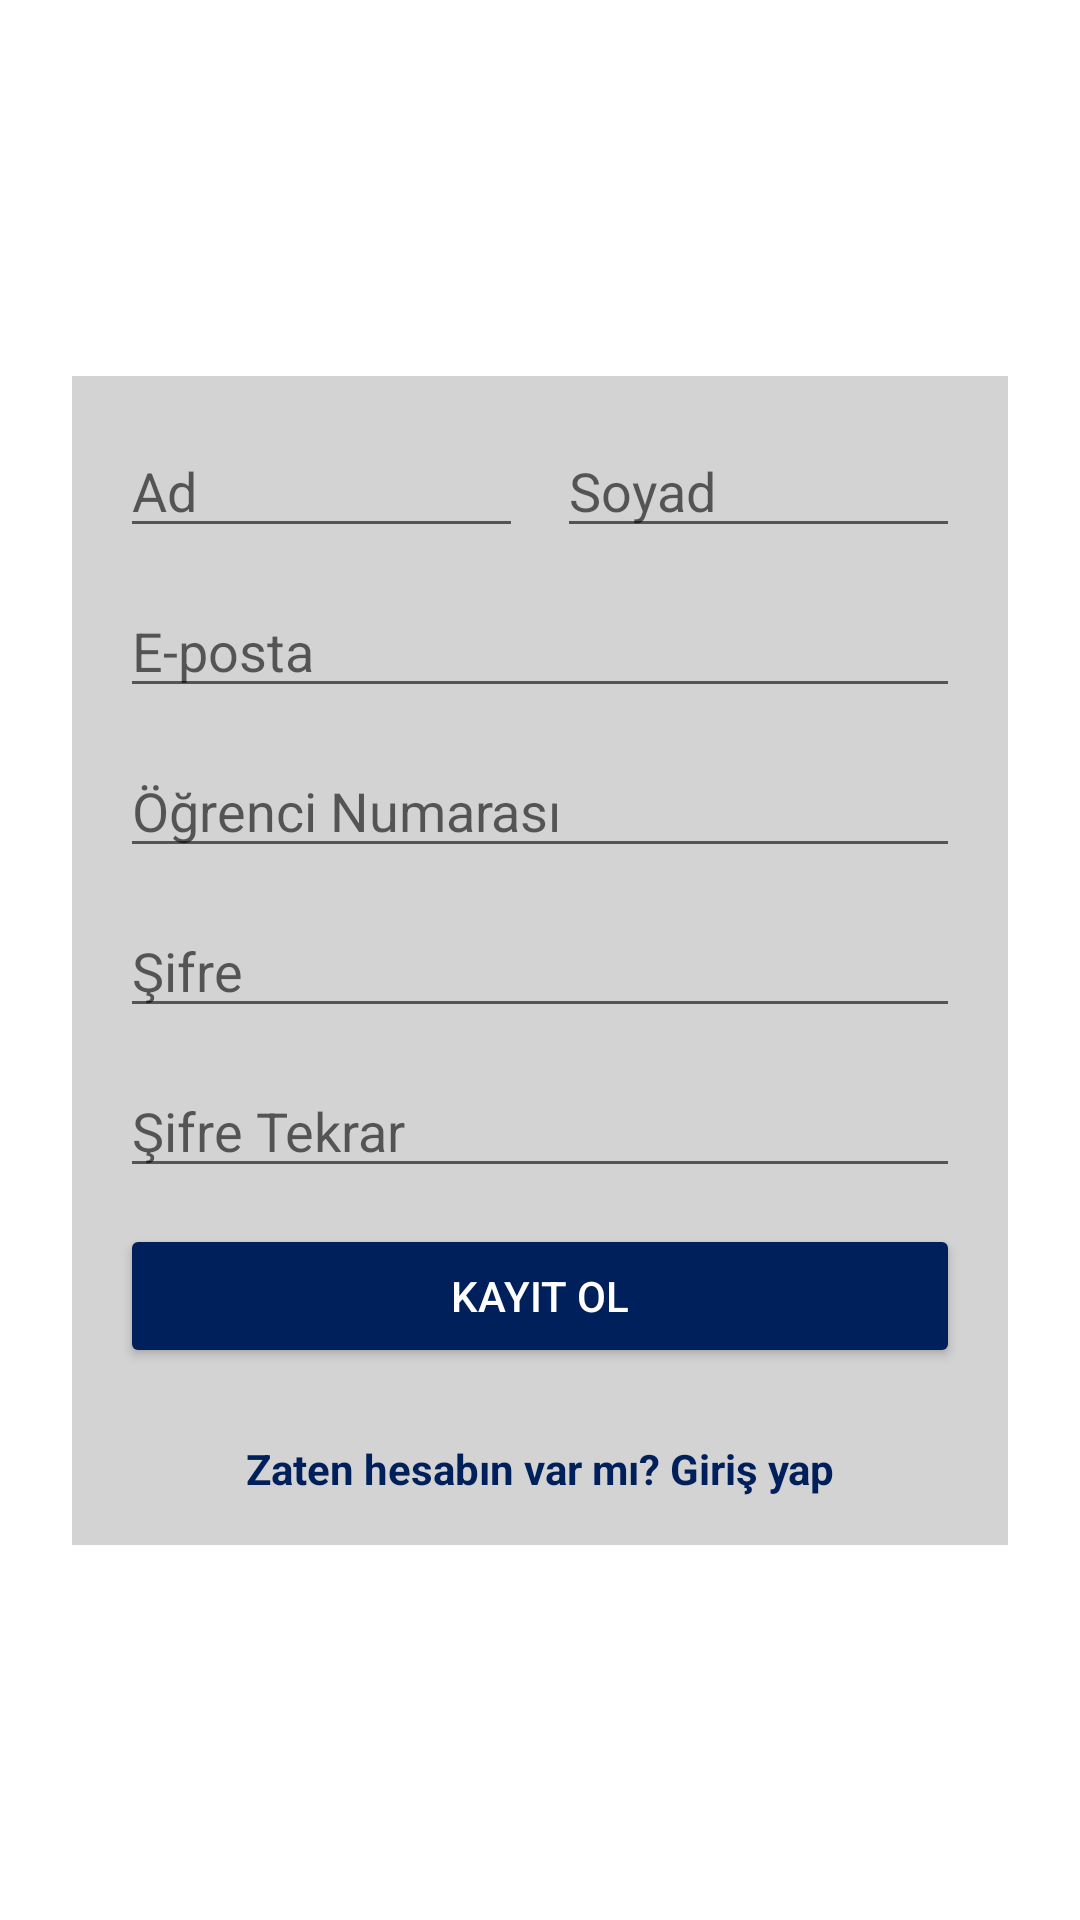

Android layout source for this screen:
<!-- AndroidManifest.xml: application theme Theme.UniVerse -->
<!-- res/layout/fragment_register.xml -->
<?xml version="1.0" encoding="utf-8"?>
<androidx.constraintlayout.widget.ConstraintLayout xmlns:android="http://schemas.android.com/apk/res/android"
    xmlns:app="http://schemas.android.com/apk/res-auto"
    android:layout_width="match_parent"
    android:layout_height="match_parent">

    <androidx.constraintlayout.widget.ConstraintLayout
        android:id="@+id/midbox"
        android:layout_width="0dp"
        android:layout_height="0dp"
        app:layout_constraintEnd_toEndOf="parent"
        app:layout_constraintStart_toStartOf="parent"
        app:layout_constraintTop_toTopOf="parent"
        app:layout_constraintBottom_toBottomOf="parent">

        
        <androidx.constraintlayout.widget.ConstraintLayout
            android:id="@+id/form_box"
            android:layout_width="0dp"
            android:layout_height="wrap_content"
            android:layout_marginHorizontal="24dp"
            android:background="#B3C0C0C0"
            android:padding="16dp"
            app:layout_constraintBottom_toBottomOf="parent"
            app:layout_constraintEnd_toEndOf="parent"
            app:layout_constraintStart_toStartOf="parent"
            app:layout_constraintTop_toTopOf="parent">

            <EditText
                android:id="@+id/nameEditText"
                android:layout_width="0dp"
                android:layout_height="wrap_content"
                android:hint="Ad"
                android:inputType="textPersonName"
                app:layout_constraintStart_toStartOf="parent"
                app:layout_constraintTop_toTopOf="parent"
                app:layout_constraintWidth_percent="0.48" />

            <EditText
                android:id="@+id/surnameEditText"
                android:layout_width="0dp"
                android:layout_height="wrap_content"
                android:hint="Soyad"
                android:inputType="textPersonName"
                app:layout_constraintEnd_toEndOf="parent"
                app:layout_constraintTop_toTopOf="parent"
                app:layout_constraintWidth_percent="0.48" />

            <EditText
                android:id="@+id/emailEditText"
                android:layout_width="0dp"
                android:layout_height="wrap_content"
                android:layout_marginTop="12dp"
                android:hint="E-posta"
                android:inputType="textEmailAddress"
                app:layout_constraintEnd_toEndOf="parent"
                app:layout_constraintStart_toStartOf="parent"
                app:layout_constraintTop_toBottomOf="@id/nameEditText" />

            <EditText
                android:id="@+id/studentIdEditText"
                android:layout_width="0dp"
                android:layout_height="wrap_content"
                android:layout_marginTop="12dp"
                android:hint="Öğrenci Numarası"
                android:inputType="number"
                app:layout_constraintEnd_toEndOf="parent"
                app:layout_constraintStart_toStartOf="parent"
                app:layout_constraintTop_toBottomOf="@id/emailEditText" />

            <EditText
                android:id="@+id/passwordEditText"
                android:layout_width="0dp"
                android:layout_height="wrap_content"
                android:layout_marginTop="12dp"
                android:hint="Şifre"
                android:inputType="textPassword"
                app:layout_constraintEnd_toEndOf="parent"
                app:layout_constraintStart_toStartOf="parent"
                app:layout_constraintTop_toBottomOf="@id/studentIdEditText" />

            <EditText
                android:id="@+id/confirmPasswordEditText"
                android:layout_width="0dp"
                android:layout_height="wrap_content"
                android:layout_marginTop="12dp"
                android:hint="Şifre Tekrar"
                android:inputType="textPassword"
                app:layout_constraintEnd_toEndOf="parent"
                app:layout_constraintStart_toStartOf="parent"
                app:layout_constraintTop_toBottomOf="@id/passwordEditText" />

            <Button
                android:id="@+id/registerButton"
                android:layout_width="0dp"
                android:layout_height="wrap_content"
                android:layout_marginTop="12dp"
                android:backgroundTint="#00205B"
                android:text="Kayıt Ol"
                android:textColor="@android:color/white"
                app:layout_constraintEnd_toEndOf="parent"
                app:layout_constraintStart_toStartOf="parent"
                app:layout_constraintTop_toBottomOf="@id/confirmPasswordEditText" />

            <TextView
                android:id="@+id/loginTextView"
                android:layout_width="wrap_content"
                android:layout_height="wrap_content"
                android:layout_marginTop="24dp"
                android:text="Zaten hesabın var mı? Giriş yap"
                android:textColor="#00205B"
                android:textSize="14dp"
                android:textStyle="bold"
                app:layout_constraintEnd_toEndOf="parent"
                app:layout_constraintStart_toStartOf="parent"
                app:layout_constraintTop_toBottomOf="@id/registerButton" />
        </androidx.constraintlayout.widget.ConstraintLayout>

    </androidx.constraintlayout.widget.ConstraintLayout>

</androidx.constraintlayout.widget.ConstraintLayout>
<!-- resources referenced by this layout -->
<resources>
  <style name="Theme.UniVerse" parent="Theme.MaterialComponents.DayNight.NoActionBar">
          
          <item name="colorPrimary">@color/purple_500</item>
          <item name="colorPrimaryVariant">@color/purple_700</item>
          <item name="colorOnPrimary">@color/white</item>
          
          <item name="colorSecondary">@color/teal_200</item>
          <item name="colorSecondaryVariant">@color/teal_700</item>
          <item name="colorOnSecondary">@color/black</item>
          
          <item name="android:statusBarColor">#101a38</item>
          
  
      </style>
  <color name="purple_500">#00205B</color>
  <color name="purple_700">#FF3700B3</color>
  <color name="white">#FFFFFFFF</color>
  <color name="teal_200">#00205B</color>
  <color name="teal_700">#FF018786</color>
  <color name="black">#FF000000</color>
</resources>
